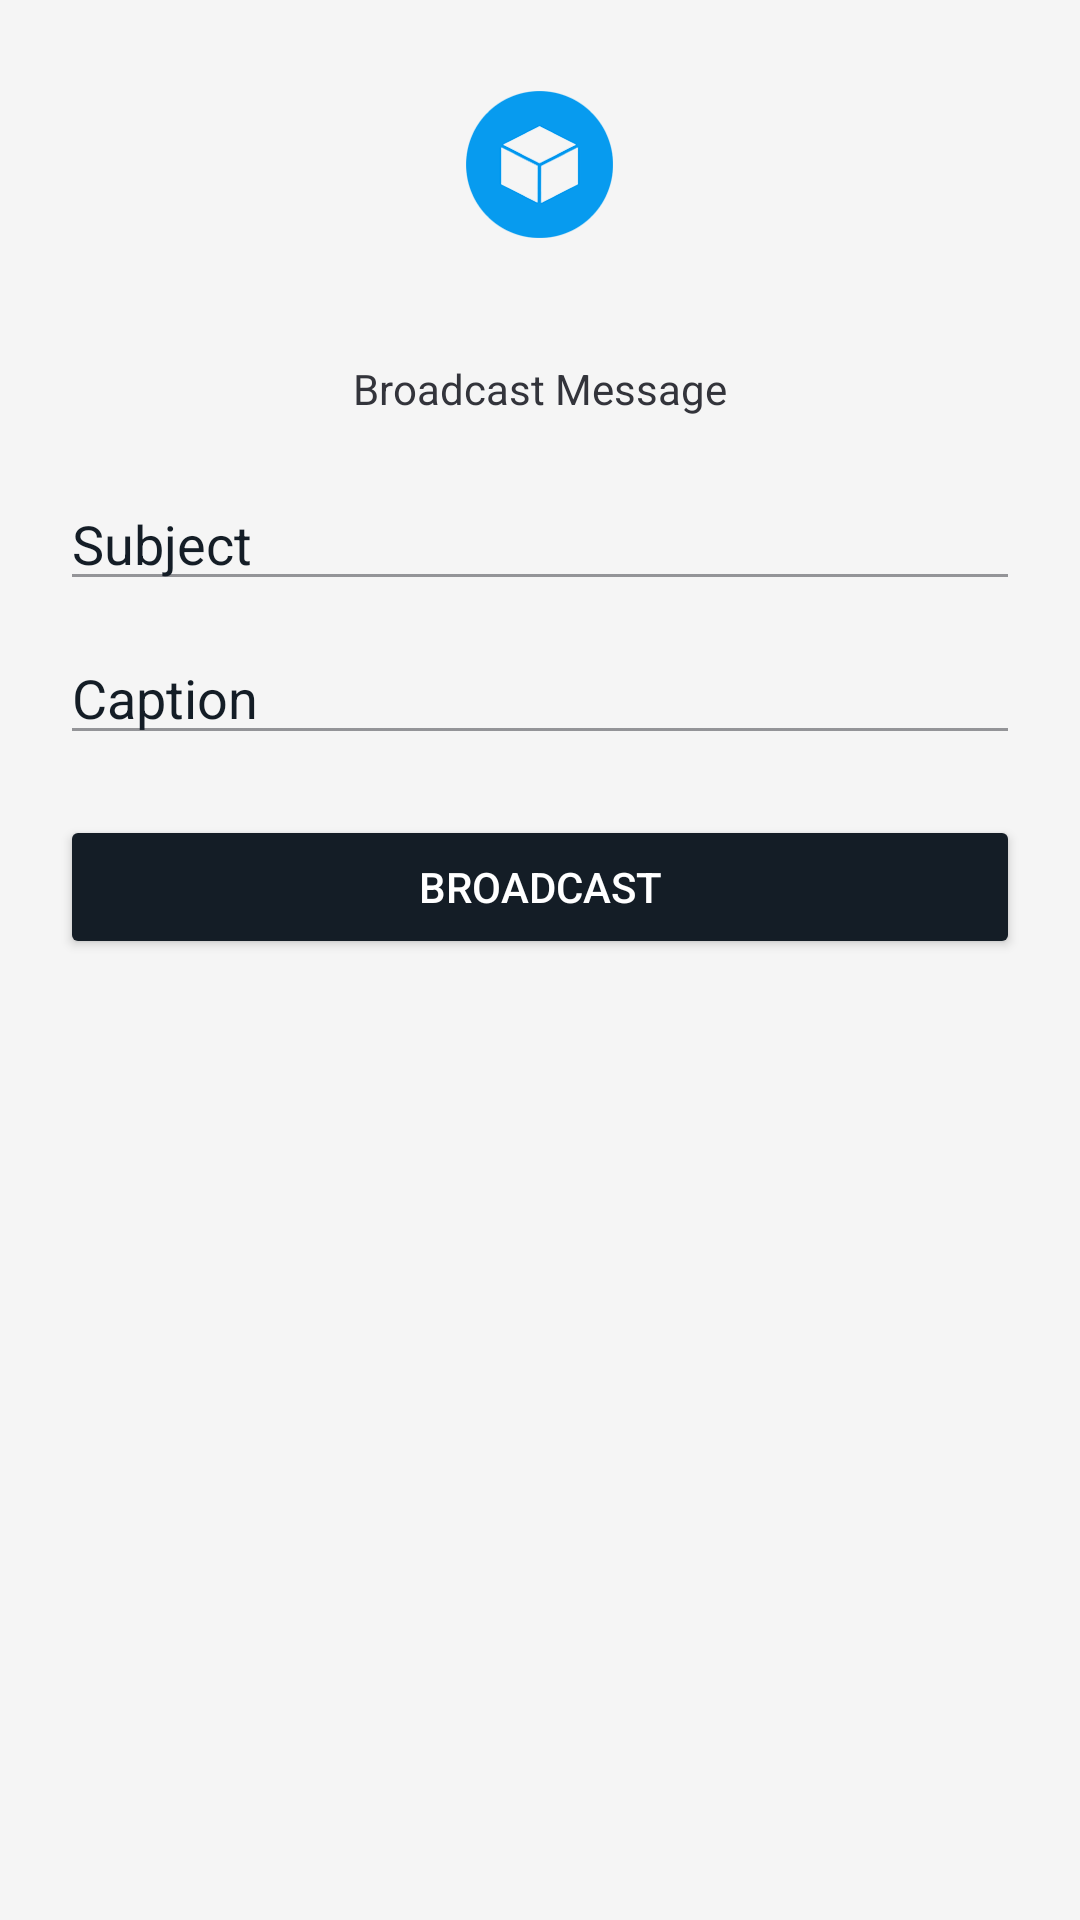

Android layout source for this screen:
<!-- AndroidManifest.xml: application theme ActivityThemeLight -->
<!-- res/layout/activity_send.xml -->
<?xml version="1.0" encoding="utf-8"?>
<androidx.constraintlayout.widget.ConstraintLayout xmlns:android="http://schemas.android.com/apk/res/android"
    xmlns:app="http://schemas.android.com/apk/res-auto"
    xmlns:tools="http://schemas.android.com/tools"
    android:layout_width="match_parent"
    android:layout_height="match_parent"
    tools:context=".SendActivity">

    <ImageView
        android:id="@+id/logo"
        android:layout_width="wrap_content"
        android:layout_height="50dp"
        android:layout_marginTop="30dp"
        android:src="@drawable/logo"
        app:layout_constraintEnd_toEndOf="parent"
        app:layout_constraintStart_toStartOf="parent"
        app:layout_constraintTop_toTopOf="parent" />

    <TextView
        android:id="@+id/judul"
        android:layout_width="wrap_content"
        android:layout_height="wrap_content"
        android:layout_marginTop="40dp"
        android:text="Broadcast Message"
        android:textColor="?attr/primaryTextColor"
        app:layout_constraintEnd_toEndOf="parent"
        app:layout_constraintStart_toStartOf="parent"
        app:layout_constraintTop_toBottomOf="@id/logo" />

    <EditText
        android:id="@+id/title_pesan"
        android:layout_width="match_parent"
        android:layout_height="wrap_content"
        android:layout_marginHorizontal="20dp"
        android:layout_marginTop="20dp"
        android:backgroundTint="?attr/accentColor"
        android:hint="Subject"
        android:inputType="text"
        android:textColor="?attr/primaryTextColor"
        android:textColorHint="?attr/secondaryColor"
        app:layout_constraintEnd_toEndOf="parent"
        app:layout_constraintStart_toStartOf="parent"
        app:layout_constraintTop_toBottomOf="@id/judul" />

    <EditText
        android:id="@+id/title_isi"
        android:layout_width="match_parent"
        android:layout_height="wrap_content"
        android:layout_marginHorizontal="20dp"
        android:layout_marginTop="10dp"
        android:backgroundTint="?attr/accentColor"
        android:hint="Caption"
        android:inputType="text"
        android:textColor="?attr/primaryTextColor"
        android:textColorHint="?attr/secondaryColor"
        app:layout_constraintEnd_toEndOf="parent"
        app:layout_constraintStart_toStartOf="parent"
        app:layout_constraintTop_toBottomOf="@id/title_pesan" />

    <Button
        android:id="@+id/btn_submit"
        android:layout_width="match_parent"
        android:layout_height="wrap_content"
        android:layout_marginHorizontal="20dp"
        android:layout_marginTop="20dp"
        android:backgroundTint="?attr/secondaryColor"
        android:text="Broadcast"
        app:layout_constraintEnd_toEndOf="parent"
        app:layout_constraintStart_toStartOf="parent"
        app:layout_constraintTop_toBottomOf="@id/title_isi" />

</androidx.constraintlayout.widget.ConstraintLayout>
<!-- resources referenced by this layout -->
<resources>
  <!-- drawable logo: png bitmap (drawable, 13661 bytes) -->
  <style name="ActivityThemeLight" parent="ActivityTheme.Primary.Base.Light">
          <item name="android:windowBackground">@color/white</item>
          <item name="android:windowDrawsSystemBarBackgrounds">true</item>
          <item name="android:windowLightStatusBar">true</item>
          <item name="android:statusBarColor">@color/white</item>
      </style>
  <style name="ActivityTheme.Primary.Base.Light" parent="Theme.AppCompat.NoActionBar">
          <item name="primaryColor">@color/primary</item>
          <item name="secondaryColor">@color/primaryDark</item>
          <item name="primaryTextColor">#33343B</item>
          <item name="secondaryTextColor">#8033343B</item>
          <item name="cardTextColor">@color/white</item>
          <item name="subCardTextColor">#33343B</item>
          <item name="invertTextColor">@color/white</item>
          <item name="accentColor">#8033343B</item>
          <item name="cardColor">@color/primary</item>
          <item name="subCardColor">#BAC1CC</item>
          <item name="windowActionBar">false</item>
          <item name="windowNoTitle">true</item>
          <item name="homeImg">@drawable/home_banner</item>
          <item name="settingImg">@drawable/setting_banner</item>
          <item name="bottomNavBgColor">#FFFFFF</item>
      </style>
  <color name="white">#F5F5F5</color>
  <color name="primary">#0B94D9</color>
  <color name="primaryDark">#141d26</color>
  <!-- drawable home_banner: png bitmap (drawable, 97323 bytes) -->
  <!-- drawable setting_banner: png bitmap (drawable, 125154 bytes) -->
</resources>
